Run: headless pygame with SDL's dummy video driver; simulated clock (each Clock.tick advances the game by its frame time, no real sleeping); random seed 0; keys injected as events and as key.get_pressed() state; mouse plan: one left click at the window centre at the start of phase 2, then a move to the lower-right quarter at the start of phase 3.
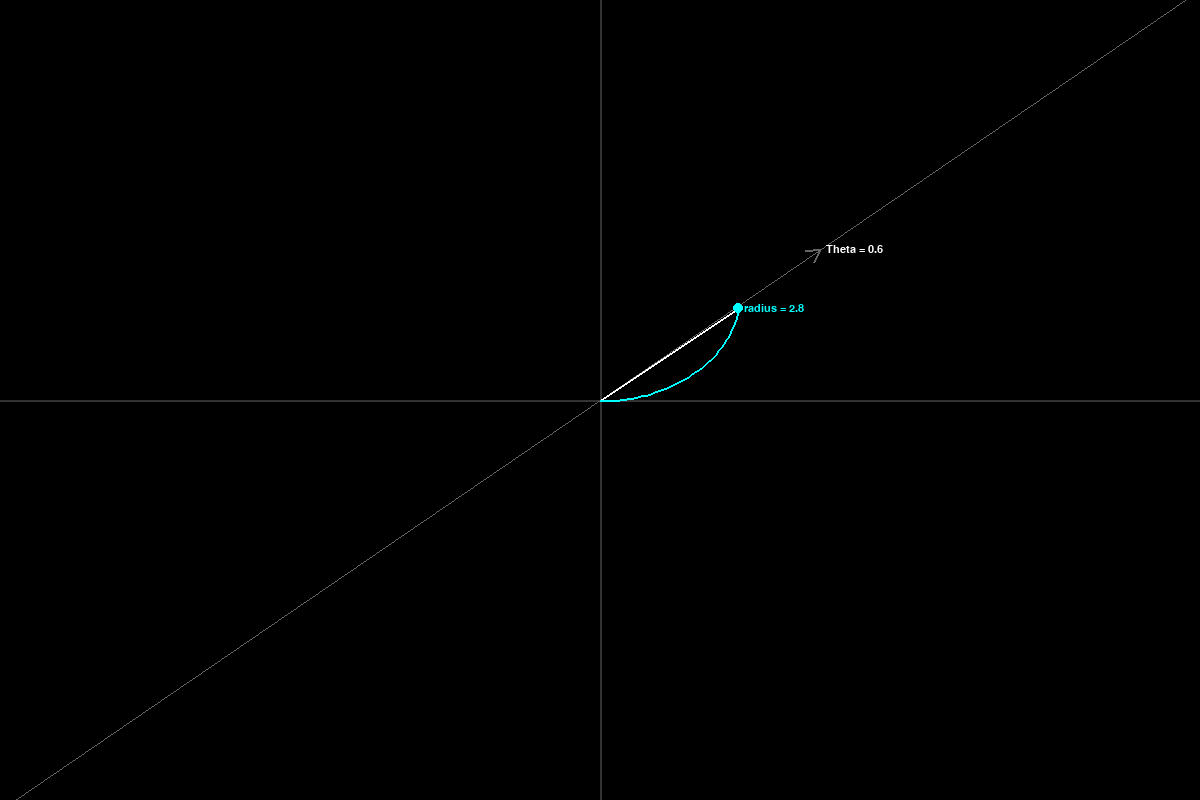
Frame 1 of 4 · flips 1–60 · no input
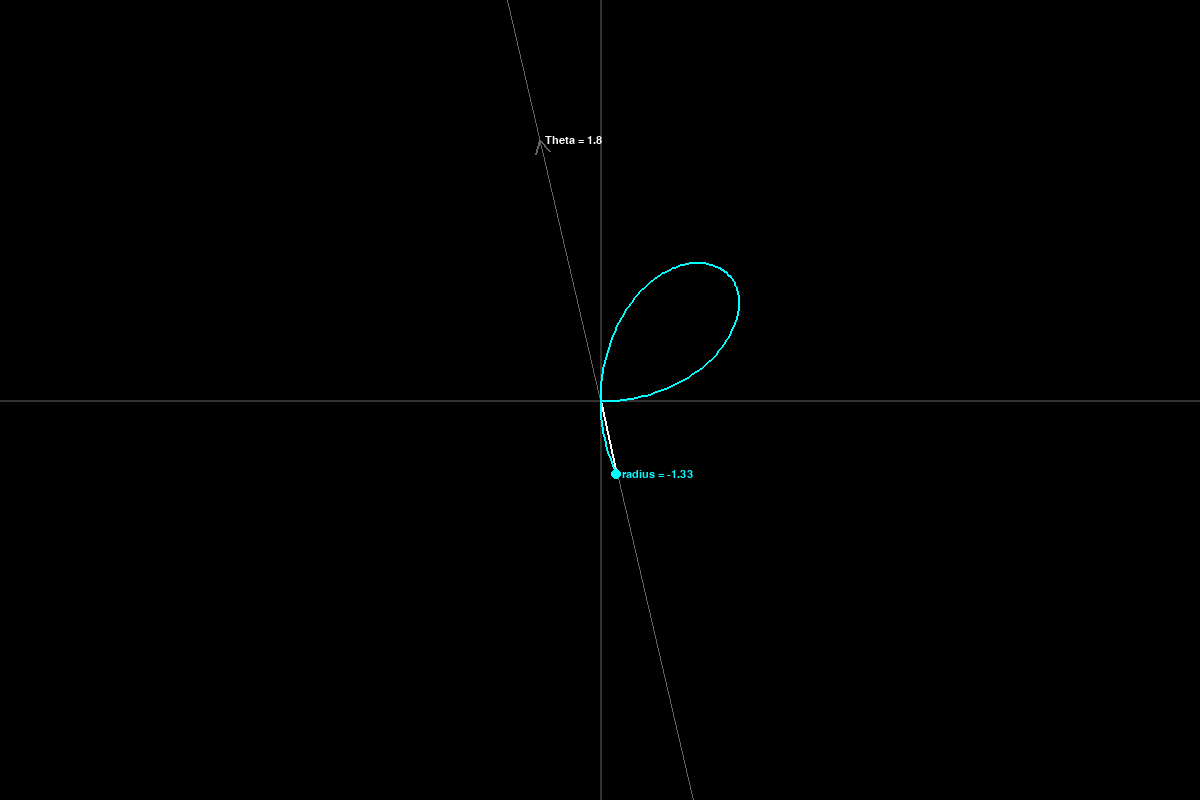
Frame 2 of 4 · flips 61–180 · clicked the window centre · tapped SPACE, RETURN · held RIGHT (→), D
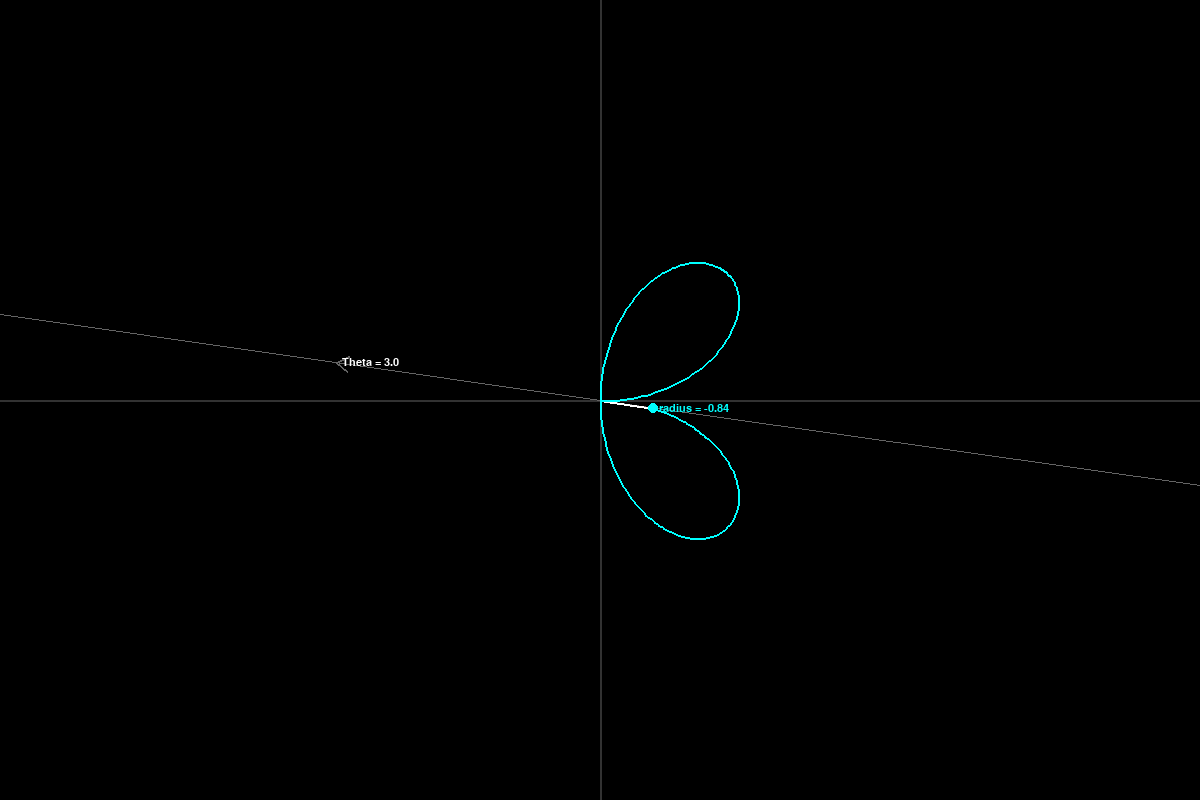
Frame 3 of 4 · flips 181–300 · moved the mouse to the lower-right quarter · held DOWN (↓), S
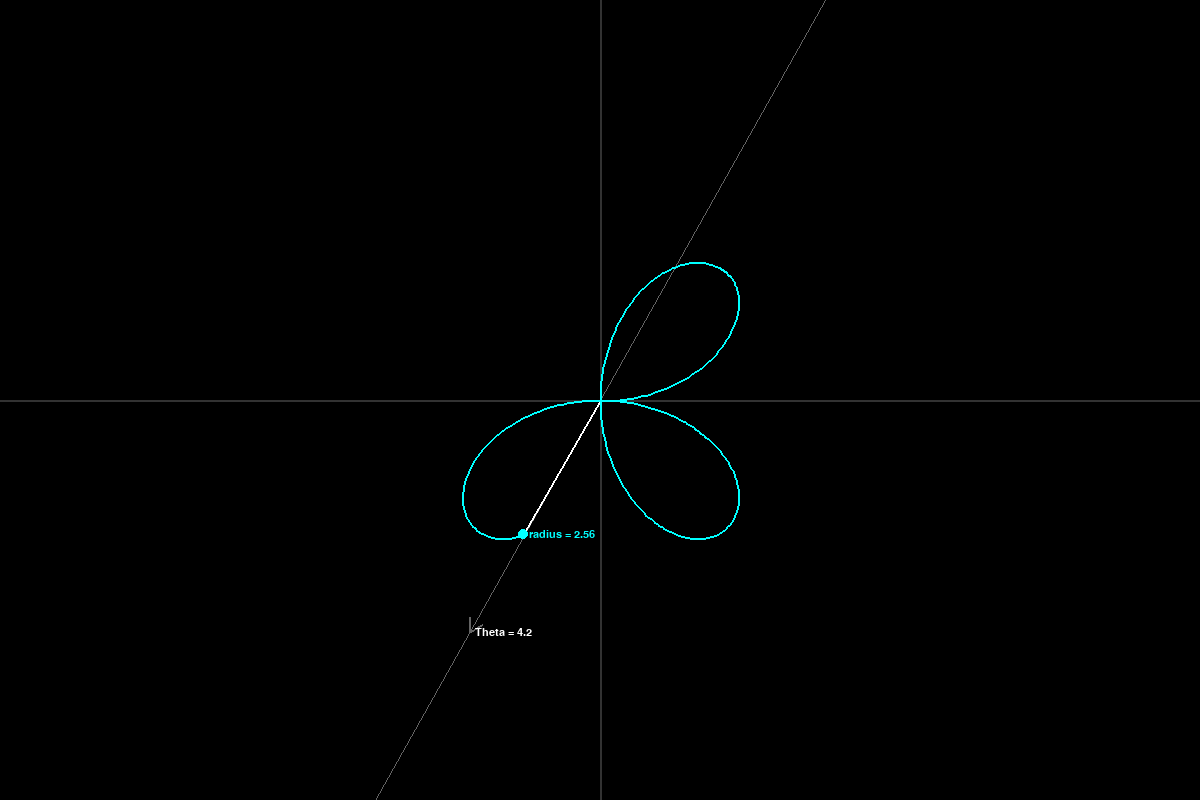
Frame 4 of 4 · flips 301–420 · held LEFT (←), A, UP (↑), W

The pygame program that drew these frames:

import pygame as pyg
import math
import random

BLACK = (0,0,0)
pyg.init()
screen = pyg.display.set_mode([1200,800])
rect = screen.get_rect()
pyg.display.set_caption('Graphs')
pause = False
clock = pyg.time.Clock()
font = pyg.font.SysFont("Arial", 16)
rscale = 60
around = False

def r(t):
    return rscale * (3*math.sin(2*t))

t = 0.0
points = []

# main loop
while not pause:
    # player input testing
    for event in pyg.event.get():
        if event.type == pyg.QUIT:
            pause = True
          
    # pos = pygame.mouse.get_pos()
    
    screen.fill(BLACK)
    # updates the positions of everything
    x = int(r(t) * math.cos(t))
    y = int(r(t) * math.sin(t))
    xc = x + rect.centerx
    yc = -y + rect.centery

    if (len(points) == 0 or points[-1] != (xc, yc)) and not around:
        points.append( (xc, yc) )
    t += .01
    if t > 2*math.pi:
        t=t-2*math.pi
        around = True
          
    # draw axes
    pyg.draw.line(screen, (50,50,50), (rect.centerx,0), (rect.centerx,rect.bottom), 2)
    pyg.draw.line(screen, (50,50,50), (0,rect.centery), (rect.right,rect.centery), 2) 

    xe = rect.width*math.cos(t)
    ye = rect.width*math.sin(t)

    #draw theta line
    pyg.draw.line(screen, (100,100,100), rect.center, (rect.centerx+xe, rect.centery-ye), 1)
    pyg.draw.line(screen, (100,100,100), rect.center, (rect.centerx-xe, rect.centery+ye), 1)

    #draw arrow
    xa = rect.centerx + rect.height/3*math.cos(t)
    ya = rect.centery - rect.height/3*math.sin(t)
    t1 = t + 5*math.pi/6
    t2 = t + 7*math.pi/6
    xa1 = xa + 15*math.cos(t1)
    ya1 = ya - 15*math.sin(t1)
    xa2 = xa + 15*math.cos(t2)
    ya2 = ya - 15*math.sin(t2)
    
    pyg.draw.line(screen, (100,100,100), (xa,ya), (xa1,ya1), 2)
    pyg.draw.line(screen, (100,100,100), (xa,ya), (xa2,ya2), 2)

    #draw r line
    pyg.draw.line(screen, (255,255,255), rect.center, (xc,yc), 2)

    #draw current point
    pyg.draw.circle(screen, (0,255,255), (xc,yc), 5, 0)

    #draw graph up to point
    if len(points)>1:
        pyg.draw.lines(screen, (0,255,255), False, points, 2)

    tstring = "  Theta = " + str(round(t,2))
    ttext = font.render(tstring, True, (255,255,255))
    ttext_rect = ttext.get_rect()
    ttext_rect.left = xa
    ttext_rect.centery = ya
    screen.blit(ttext, ttext_rect)

    rstring = "  radius = " + str(round(r(t)/rscale,2))
    rtext = font.render(rstring, True, (0,255,255))
    rtext_rect = rtext.get_rect()
    rtext_rect.midleft = (xc,yc)
    screen.blit(rtext, rtext_rect)
    
    #update
    clock.tick(60)
    pyg.display.update()

pyg.quit()
        
